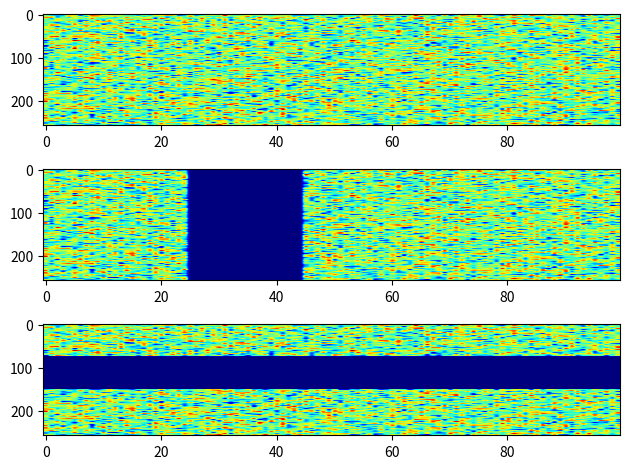

Here is the Python script that generated this plot:
# -*- coding:utf-8 -*-
# Author:凌逆战 | Never
# Date: 2021/10/28
"""
https://github.com/freds0/data_augmentation_for_asr
"""
import numpy as np


def TimeMask(mag, num_mask=1, mask_percentage=0.2):
    """
    :param mag: (F,T)
    :param num_freq_mask: mask的数量
    :param mask_percentage: mask条的数量, 占总数的百分比 0.001~0.015
    """
    mag = mag.copy()
    T = mag.shape[1]  # 频点数
    mask_width = int(mask_percentage * T)  # mask的宽度
    for i in range(num_mask):
        mask_start = np.random.randint(low=0, high=T - mask_width)
        mag[:, mask_start:mask_start + mask_width] = 0  # 掩码T维度
    return mag


def FreqMask(mag, num_mask=1, mask_percentage=0.2):
    """
    :param mag: (F,T)
    :param num_freq_mask: mask的数量
    :param mask_percentage: mask条的数量, 占总数的百分比 0.001~0.015
    """
    mag = mag.copy()
    F = mag.shape[0]  # 频点数
    mask_width = int(mask_percentage * F)  # mask的宽度
    for i in range(num_mask):
        mask_start = np.random.randint(low=0, high=F - mask_width)  # mask的index
        mag[mask_start: mask_start + mask_width, :] = 0  # 掩码F维度
    return mag


if __name__ == "__main__":
    import numpy as np
    import matplotlib.pyplot as plt

    mag = np.random.rand(257, 100)  # (F,T)

    TMag = TimeMask(mag, num_mask=1, mask_percentage=0.2)
    FMag = FreqMask(mag, num_mask=1, mask_percentage=0.3)
    print(TMag.shape, FMag.shape)
    plt.subplot(311)
    plt.imshow(mag, aspect='auto', cmap='jet')
    plt.subplot(312)
    plt.imshow(TMag, aspect='auto', cmap='jet')
    plt.subplot(313)
    plt.imshow(FMag, aspect='auto', cmap='jet')
    plt.tight_layout()
    plt.show()
